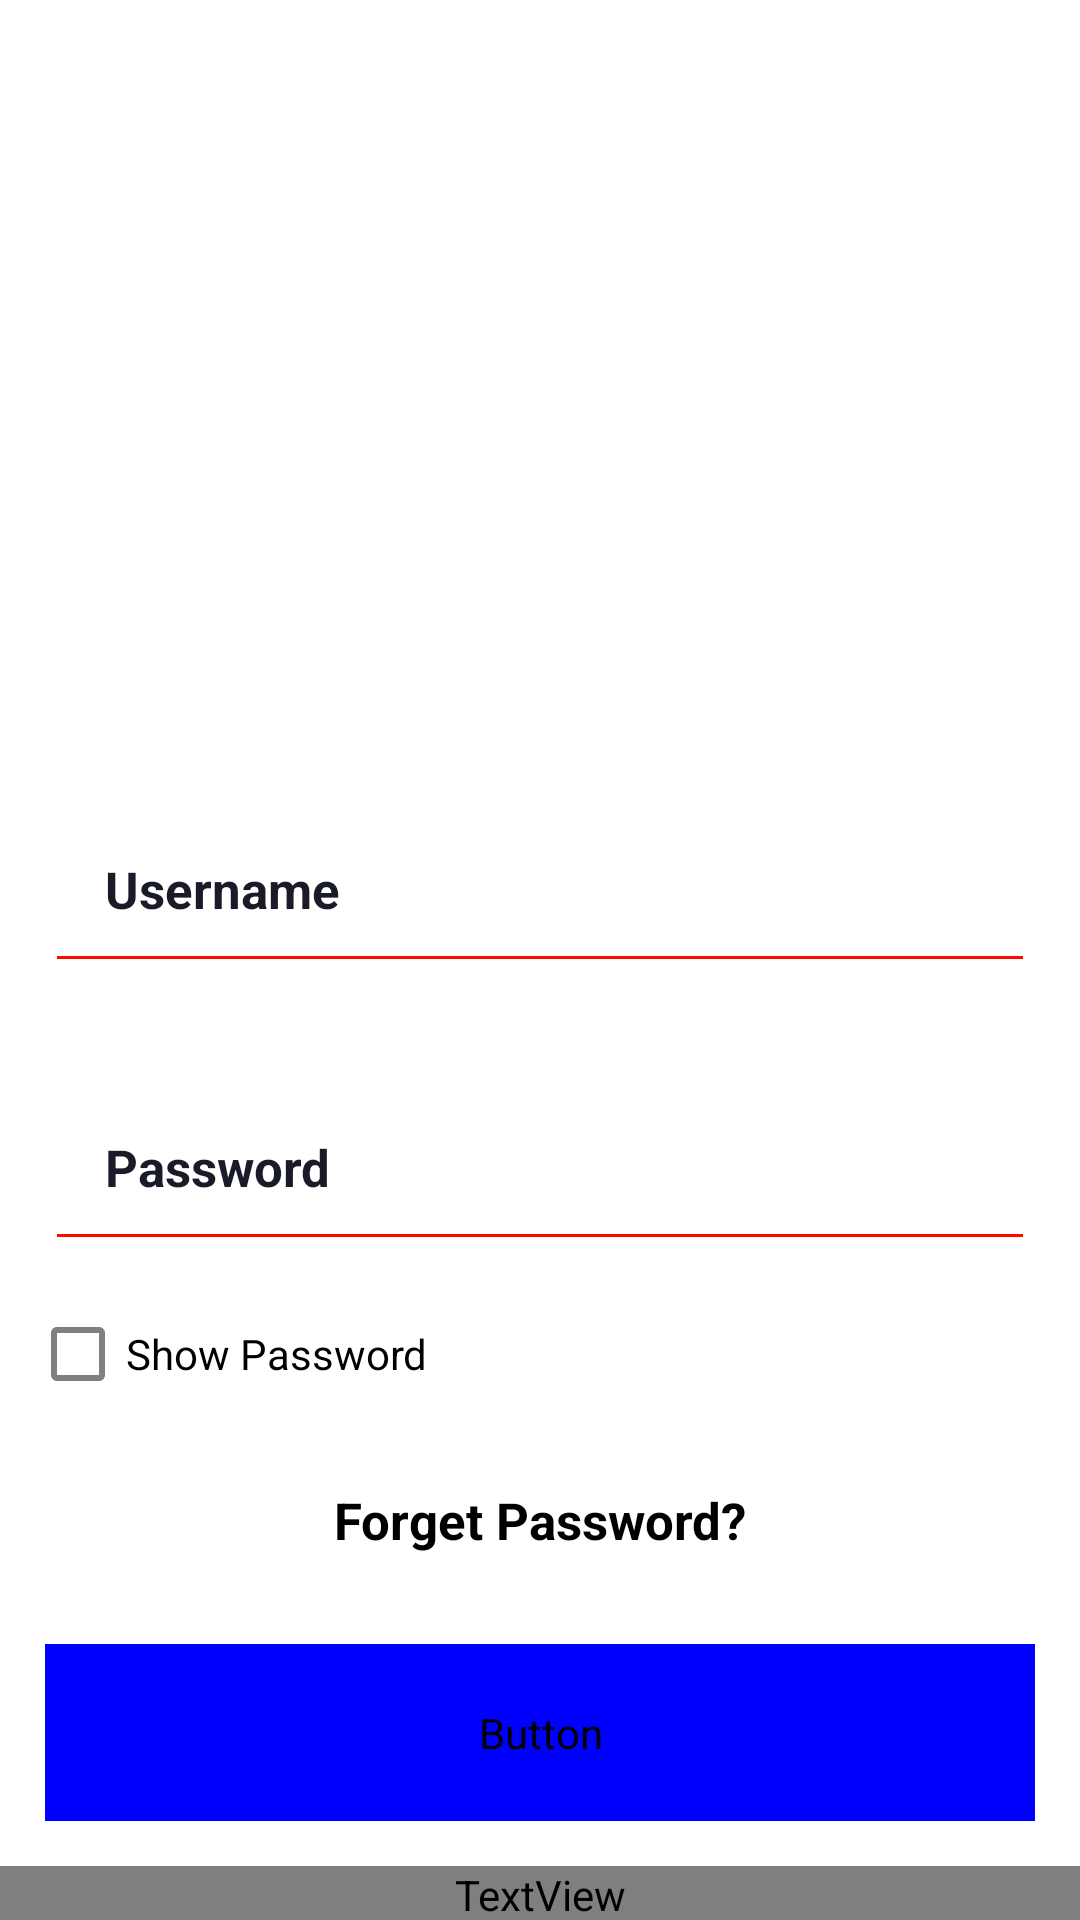

Produce the Android XML layout that renders to this screen, including the resource entries it uses.
<!-- AndroidManifest.xml: application theme Theme.MedicInfo -->
<!-- res/layout/activity_admin_authentication.xml -->
<?xml version="1.0" encoding="utf-8"?>
<androidx.constraintlayout.widget.ConstraintLayout xmlns:android="http://schemas.android.com/apk/res/android"
    xmlns:app="http://schemas.android.com/apk/res-auto"
    xmlns:tools="http://schemas.android.com/tools"
    android:layout_width="match_parent"
    android:layout_height="match_parent"
    tools:context=".AdminAuthenticationActivity">

    <RelativeLayout
        android:layout_width="match_parent"
        android:layout_height="match_parent">

        <LinearLayout
            android:layout_width="match_parent"
            android:layout_height="match_parent"
            android:orientation="vertical"
            android:gravity="center"
            android:layout_marginTop="30dp">

            <ImageView
                android:id="@+id/login_logo"
                android:layout_width="wrap_content"
                android:layout_height="200dp"
                android:layout_margin="10dp"
                android:src="@mipmap/heart" />

            <TextView
                android:id="@+id/login_hint_name"
                android:layout_width="wrap_content"
                android:layout_height="wrap_content"
                android:text="Username"
                android:textColor="@color/splashname"
                android:layout_marginLeft="30dp"
                android:textSize="17sp"
                android:textStyle="bold"
                android:visibility="gone"/>

            <EditText
                android:id="@+id/adminlogin_username_input"
                android:layout_width="match_parent"
                android:layout_height="wrap_content"
                android:backgroundTint="@color/candyapple"
                android:padding="20dp"
                android:layout_margin="15dp"
                android:hint="Username"
                android:inputType="textPersonName"
                android:textColor="@color/Black"
                android:textColorHint="@color/splashname"
                android:textSize="17sp"
                android:textStyle="bold"/>

            <TextView
                android:id="@+id/login_hint_pass"
                android:layout_width="wrap_content"
                android:layout_height="wrap_content"
                android:text="Password"
                android:textColor="@color/Black"
                android:layout_marginLeft="30dp"
                android:textSize="17sp"
                android:textStyle="bold"
                android:visibility="gone"/>

            <EditText
                android:id="@+id/adminlogin_password_input"
                android:layout_width="match_parent"
                android:layout_height="wrap_content"
                android:backgroundTint="@color/candyapple"
                android:padding="20dp"
                android:layout_marginTop="15dp"
                android:layout_marginStart="15dp"
                android:layout_marginEnd="15dp"
                android:hint="Password"
                android:digits="ABCDEFGHIJKLMNOPQRSTUVWXYZabcdefghijklmnopqrstuvwxyz1234567890"
                android:inputType="textFilter"
                android:password="true"
                android:textColor="@color/Black"
                android:textColorHint="@color/splashname"
                android:textSize="17sp"
                android:textStyle="bold"/>

            <CheckBox
                android:layout_width="200dp"
                android:layout_height="wrap_content"
                android:text="Show Password"
                android:buttonTint="@color/Gray"
                android:textColor="@color/Black"
                android:layout_marginRight="70dp"
                android:layout_marginTop="7dp"
                android:id="@+id/adminlogin_checkbox"/>

            <TextView
                android:id="@+id/forget_admin_password_link"
                android:layout_width="match_parent"
                android:gravity="center_horizontal"
                android:layout_height="wrap_content"
                android:text="Forget Password?"
                android:textColor="@color/black"
                android:textSize="17sp"
                android:textStyle="bold"
                android:layout_marginTop="20dp"
                />

            <LinearLayout
                android:id="@+id/linear_layout_1"
                android:layout_width="match_parent"
                android:layout_height="wrap_content"
                android:orientation="horizontal"
                android:layout_below="@+id/login_password_input"
                android:layout_marginBottom="5dp"
                android:layout_marginTop="10dp">



            </LinearLayout>

            <Button
                android:id="@+id/admin_login"
                android:layout_width="match_parent"
                android:layout_height="wrap_content"
                android:layout_below="@id/linear_layout_1"
                android:backgroundTint="@color/Blue"
                android:fontFamily="@font/audiowide"
                android:layout_margin="15dp"
                android:padding="20dp"
                android:textSize="25dp"
                android:text="Login as Admin"
                android:textColor="@color/White"/>


            <TextView
                android:id="@+id/signUpAdmin"
                android:layout_width="match_parent"
                android:layout_height="wrap_content"
                android:text="Sign Up as ADMIN"
                android:gravity="center_horizontal"
                android:fontFamily="@font/audiowide"
                android:textSize="15sp"
                android:textColor="@color/black"/>





            <ProgressBar
                android:id="@+id/progressbar"
                android:layout_width="wrap_content"
                android:layout_height="wrap_content"
                android:visibility="gone" />


        </LinearLayout>


    </RelativeLayout>

</androidx.constraintlayout.widget.ConstraintLayout>
<!-- resources referenced by this layout -->
<resources>
  <color name="Black">#000000</color>
  <color name="Blue">#0000FF</color>
  <color name="Gray">#808080</color>
  <color name="White">#FFFFFF</color>
  <color name="black">#FF000000</color>
  <color name="candyapple">#ff0800</color>
  <color name="splashname">#1a1b29</color>
  <style name="Theme.MedicInfo" parent="Theme.MaterialComponents.DayNight.NoActionBar">
          
          <item name="colorPrimary">@color/purple_500</item>
          <item name="colorPrimaryVariant">@color/purple_700</item>
          <item name="colorOnPrimary">@color/white</item>
          
          <item name="colorSecondary">@color/teal_200</item>
          <item name="colorSecondaryVariant">@color/teal_700</item>
          <item name="colorOnSecondary">@color/black</item>
          
          <item name="android:statusBarColor" tools:targetApi="l">?attr/colorPrimaryVariant</item>
          
      </style>
  <color name="purple_500">#FF6200EE</color>
  <color name="purple_700">#FF3700B3</color>
  <color name="white">#FFFFFFFF</color>
  <color name="teal_200">#FF03DAC5</color>
  <color name="teal_700">#FF018786</color>
</resources>
